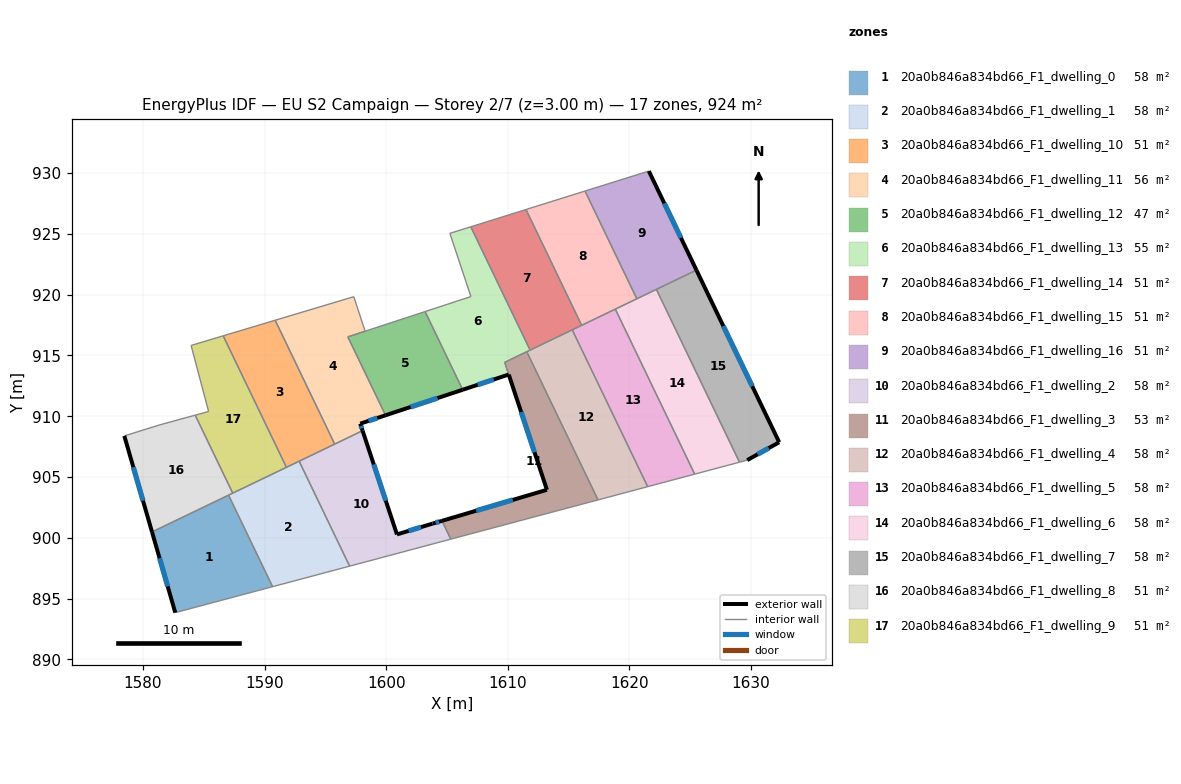
=== STOREY PLAN SPEC (per zone: floor XY polygon, exterior-wall plan segments, windows/doors) ===
zone 1: 20a0b846a834bd66_F1_dwelling_0  (57.7 m²)
  floor: (1587.04, 903.51) (1590.66, 895.98) (1582.65, 893.85) (1580.74, 900.48)
  exterior wall: (1580.74, 900.48) – (1582.65, 893.85)  [6.9 m]
    window: (1581.36, 898.33) – (1582.03, 896.01)  [2.5 m²]
  interior walls: 3
zone 2: 20a0b846a834bd66_F1_dwelling_1  (57.7 m²)
  floor: (1592.84, 906.30) (1596.99, 897.67) (1590.66, 895.98) (1587.04, 903.51)
  interior walls: 6
zone 3: 20a0b846a834bd66_F1_dwelling_10  (51.3 m²)
  floor: (1590.87, 917.89) (1595.76, 907.71) (1591.79, 905.80) (1586.59, 916.61)
  interior walls: 5
zone 4: 20a0b846a834bd66_F1_dwelling_11  (56.4 m²)
  floor: (1597.33, 919.83) (1598.26, 916.99) (1596.84, 916.52) (1599.94, 910.08) (1597.86, 909.39) (1598.06, 908.81) (1595.76, 907.71) (1590.87, 917.89)
  exterior wall: (1597.86, 909.39) – (1599.94, 910.08)  [2.2 m]
    window: (1598.54, 909.61) – (1599.27, 909.85)  [0.8 m²]
  exterior wall: (1598.06, 908.81) – (1597.86, 909.39)  [0.6 m]
    window: (1597.99, 909.00) – (1597.93, 909.20)  [0.2 m²]
  interior walls: 6
zone 5: 20a0b846a834bd66_F1_dwelling_12  (47.3 m²)
  floor: (1603.20, 918.61) (1606.28, 912.17) (1599.94, 910.08) (1596.84, 916.52) (1598.27, 916.99)
  exterior wall: (1599.94, 910.08) – (1606.28, 912.17)  [6.7 m]
    window: (1602.01, 910.76) – (1604.22, 911.49)  [2.4 m²]
  interior walls: 4
zone 6: 20a0b846a834bd66_F1_dwelling_13  (54.5 m²)
  floor: (1606.95, 925.58) (1611.83, 915.44) (1609.74, 914.43) (1610.07, 913.43) (1606.29, 912.18) (1603.20, 918.61) (1606.96, 919.84) (1605.23, 925.04)
  exterior wall: (1606.29, 912.18) – (1610.07, 913.43)  [4.0 m]
    window: (1607.52, 912.58) – (1608.84, 913.02)  [1.5 m²]
  interior walls: 8
zone 7: 20a0b846a834bd66_F1_dwelling_14  (51.3 m²)
  floor: (1611.49, 927.00) (1616.07, 917.47) (1611.83, 915.44) (1606.95, 925.58)
  interior walls: 5
zone 8: 20a0b846a834bd66_F1_dwelling_15  (51.3 m²)
  floor: (1616.35, 928.52) (1620.61, 919.66) (1616.07, 917.47) (1611.49, 927.00)
  interior walls: 5
zone 9: 20a0b846a834bd66_F1_dwelling_16  (51.3 m²)
  floor: (1621.59, 930.16) (1625.51, 922.01) (1620.61, 919.66) (1616.35, 928.52)
  exterior wall: (1625.51, 922.01) – (1621.59, 930.16)  [9.0 m]
    window: (1624.24, 924.66) – (1622.87, 927.51)  [3.3 m²]
  interior walls: 4
zone 10: 20a0b846a834bd66_F1_dwelling_2  (57.7 m²)
  floor: (1598.06, 908.81) (1600.88, 900.28) (1603.81, 901.17) (1604.58, 901.40) (1605.31, 899.89) (1596.99, 897.67) (1592.84, 906.30)
  exterior wall: (1600.88, 900.28) – (1598.06, 908.81)  [9.0 m]
    window: (1599.96, 903.05) – (1598.98, 906.04)  [3.3 m²]
  exterior wall: (1603.81, 901.17) – (1600.88, 900.28)  [3.1 m]
    window: (1602.86, 900.88) – (1601.84, 900.57)  [1.1 m²]
  exterior wall: (1604.58, 901.40) – (1603.81, 901.17)  [0.8 m]
    window: (1604.33, 901.32) – (1604.06, 901.24)  [0.3 m²]
  interior walls: 5
zone 11: 20a0b846a834bd66_F1_dwelling_3  (53.4 m²)
  floor: (1611.56, 915.30) (1617.42, 903.12) (1605.31, 899.89) (1604.58, 901.40) (1613.21, 903.95) (1609.75, 914.43)
  exterior wall: (1613.21, 903.95) – (1604.58, 901.40)  [9.0 m]
    window: (1610.41, 903.12) – (1607.39, 902.23)  [3.3 m²]
  exterior wall: (1610.08, 913.42) – (1613.21, 903.95)  [10.0 m]
    window: (1611.10, 910.34) – (1612.19, 907.03)  [3.7 m²]
  interior walls: 5
zone 12: 20a0b846a834bd66_F1_dwelling_4  (57.7 m²)
  floor: (1615.30, 917.10) (1621.50, 904.21) (1617.42, 903.12) (1611.56, 915.30)
  interior walls: 5
zone 13: 20a0b846a834bd66_F1_dwelling_5  (57.7 m²)
  floor: (1618.84, 918.81) (1625.37, 905.24) (1621.50, 904.21) (1615.30, 917.10)
  interior walls: 5
zone 14: 20a0b846a834bd66_F1_dwelling_6  (57.7 m²)
  floor: (1622.21, 920.43) (1629.05, 906.22) (1625.37, 905.24) (1618.84, 918.81)
  interior walls: 5
zone 15: 20a0b846a834bd66_F1_dwelling_7  (57.7 m²)
  floor: (1625.51, 922.01) (1632.31, 907.86) (1629.68, 906.39) (1629.05, 906.22) (1622.21, 920.43)
  exterior wall: (1632.31, 907.86) – (1625.51, 922.01)  [15.7 m]
    window: (1630.10, 912.46) – (1627.72, 917.41)  [5.8 m²]
  exterior wall: (1629.68, 906.39) – (1632.31, 907.86)  [3.0 m]
    window: (1630.54, 906.87) – (1631.46, 907.38)  [1.1 m²]
  interior walls: 3
zone 16: 20a0b846a834bd66_F1_dwelling_8  (51.3 m²)
  floor: (1584.29, 910.09) (1587.38, 903.67) (1580.74, 900.48) (1578.46, 908.38) (1581.31, 909.27)
  exterior wall: (1578.46, 908.38) – (1580.74, 900.48)  [8.2 m]
    window: (1579.20, 905.81) – (1580.00, 903.05)  [3.0 m²]
  interior walls: 5
zone 17: 20a0b846a834bd66_F1_dwelling_9  (51.3 m²)
  floor: (1586.59, 916.61) (1591.79, 905.80) (1587.38, 903.67) (1584.29, 910.09) (1585.39, 910.39) (1583.95, 915.82)
  interior walls: 6

=== DERIVED (storey summary) ===
Building: EU S2 Campaign
Storey: 2 of 7  (floor level z = 3.00 m)
Storey gross floor area: 923.8 m²
Zones on this storey: 17
  - 20a0b846a834bd66_F1_dwelling_0: floor 57.7 m²; exterior wall 6.9 m (20.7 m²); 1 window(s) 2.5 m²; WWR 12.2%
  - 20a0b846a834bd66_F1_dwelling_1: floor 57.7 m²
  - 20a0b846a834bd66_F1_dwelling_10: floor 51.3 m²
  - 20a0b846a834bd66_F1_dwelling_11: floor 56.4 m²; exterior wall 2.8 m (8.4 m²); 2 window(s) 1.0 m²; WWR 12.2%
  - 20a0b846a834bd66_F1_dwelling_12: floor 47.3 m²; exterior wall 6.7 m (20.0 m²); 1 window(s) 2.4 m²; WWR 12.2%
  - 20a0b846a834bd66_F1_dwelling_13: floor 54.5 m²; exterior wall 4.0 m (12.0 m²); 1 window(s) 1.5 m²; WWR 12.2%
  - 20a0b846a834bd66_F1_dwelling_14: floor 51.3 m²
  - 20a0b846a834bd66_F1_dwelling_15: floor 51.3 m²
  - 20a0b846a834bd66_F1_dwelling_16: floor 51.3 m²; exterior wall 9.0 m (27.1 m²); 1 window(s) 3.3 m²; WWR 12.2%
  - 20a0b846a834bd66_F1_dwelling_2: floor 57.7 m²; exterior wall 12.9 m (38.6 m²); 3 window(s) 4.7 m²; WWR 12.2%
  - 20a0b846a834bd66_F1_dwelling_3: floor 53.4 m²; exterior wall 19.0 m (56.9 m²); 2 window(s) 7.0 m²; WWR 12.2%
  - 20a0b846a834bd66_F1_dwelling_4: floor 57.7 m²
  - 20a0b846a834bd66_F1_dwelling_5: floor 57.7 m²
  - 20a0b846a834bd66_F1_dwelling_6: floor 57.7 m²
  - 20a0b846a834bd66_F1_dwelling_7: floor 57.7 m²; exterior wall 18.7 m (56.2 m²); 2 window(s) 6.9 m²; WWR 12.2%
  - 20a0b846a834bd66_F1_dwelling_8: floor 51.3 m²; exterior wall 8.2 m (24.7 m²); 1 window(s) 3.0 m²; WWR 12.2%
  - 20a0b846a834bd66_F1_dwelling_9: floor 51.3 m²
Zone adjacency (shared interzone walls):
  - 20a0b846a834bd66_F1_dwelling_0 ↔ 20a0b846a834bd66_F1_dwelling_1
  - 20a0b846a834bd66_F1_dwelling_0 ↔ 20a0b846a834bd66_F1_dwelling_8
  - 20a0b846a834bd66_F1_dwelling_1 ↔ 20a0b846a834bd66_F1_dwelling_10
  - 20a0b846a834bd66_F1_dwelling_1 ↔ 20a0b846a834bd66_F1_dwelling_2
  - 20a0b846a834bd66_F1_dwelling_1 ↔ 20a0b846a834bd66_F1_dwelling_8
  - 20a0b846a834bd66_F1_dwelling_1 ↔ 20a0b846a834bd66_F1_dwelling_9
  - 20a0b846a834bd66_F1_dwelling_10 ↔ 20a0b846a834bd66_F1_dwelling_11
  - 20a0b846a834bd66_F1_dwelling_10 ↔ 20a0b846a834bd66_F1_dwelling_2
  - 20a0b846a834bd66_F1_dwelling_10 ↔ 20a0b846a834bd66_F1_dwelling_9
  - 20a0b846a834bd66_F1_dwelling_11 ↔ 20a0b846a834bd66_F1_dwelling_12
  - 20a0b846a834bd66_F1_dwelling_11 ↔ 20a0b846a834bd66_F1_dwelling_2
  - 20a0b846a834bd66_F1_dwelling_12 ↔ 20a0b846a834bd66_F1_dwelling_13
  - 20a0b846a834bd66_F1_dwelling_13 ↔ 20a0b846a834bd66_F1_dwelling_14
  - 20a0b846a834bd66_F1_dwelling_13 ↔ 20a0b846a834bd66_F1_dwelling_3
  - 20a0b846a834bd66_F1_dwelling_13 ↔ 20a0b846a834bd66_F1_dwelling_4
  - 20a0b846a834bd66_F1_dwelling_14 ↔ 20a0b846a834bd66_F1_dwelling_15
  - 20a0b846a834bd66_F1_dwelling_14 ↔ 20a0b846a834bd66_F1_dwelling_4
  - 20a0b846a834bd66_F1_dwelling_14 ↔ 20a0b846a834bd66_F1_dwelling_5
  - 20a0b846a834bd66_F1_dwelling_15 ↔ 20a0b846a834bd66_F1_dwelling_16
  - 20a0b846a834bd66_F1_dwelling_15 ↔ 20a0b846a834bd66_F1_dwelling_5
  - 20a0b846a834bd66_F1_dwelling_15 ↔ 20a0b846a834bd66_F1_dwelling_6
  - 20a0b846a834bd66_F1_dwelling_16 ↔ 20a0b846a834bd66_F1_dwelling_6
  - 20a0b846a834bd66_F1_dwelling_16 ↔ 20a0b846a834bd66_F1_dwelling_7
  - 20a0b846a834bd66_F1_dwelling_2 ↔ 20a0b846a834bd66_F1_dwelling_3
  - 20a0b846a834bd66_F1_dwelling_3 ↔ 20a0b846a834bd66_F1_dwelling_4
  - 20a0b846a834bd66_F1_dwelling_4 ↔ 20a0b846a834bd66_F1_dwelling_5
  - 20a0b846a834bd66_F1_dwelling_5 ↔ 20a0b846a834bd66_F1_dwelling_6
  - 20a0b846a834bd66_F1_dwelling_6 ↔ 20a0b846a834bd66_F1_dwelling_7
  - 20a0b846a834bd66_F1_dwelling_8 ↔ 20a0b846a834bd66_F1_dwelling_9